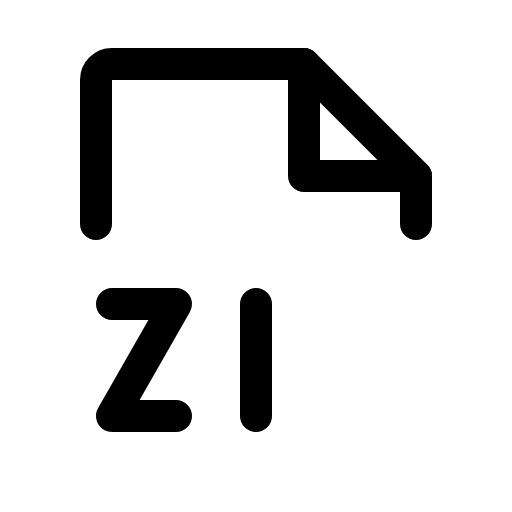
t = 0.00 s
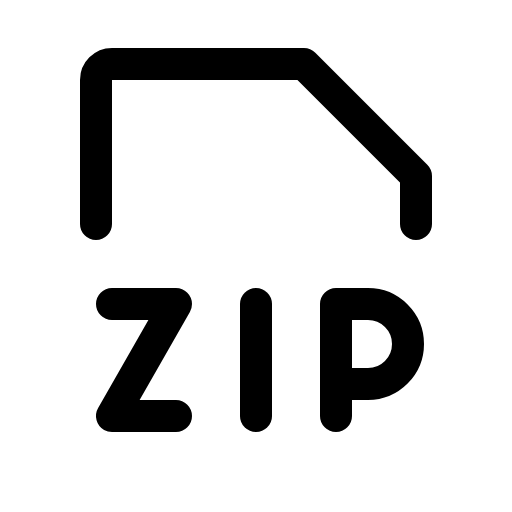
t = 1.20 s
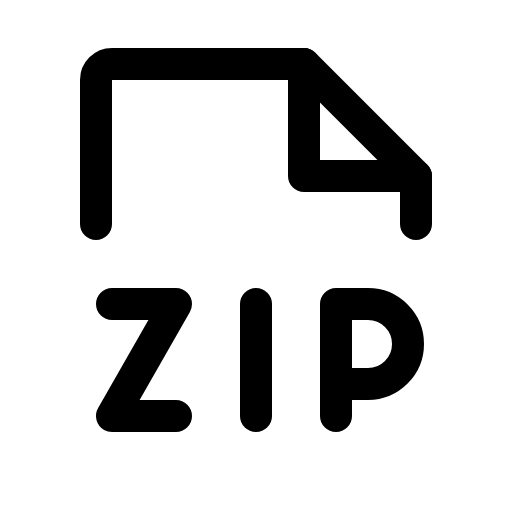
t = 1.58 s
t = 1.95 s: frame unchanged from t = 1.58 s, image omitted
t = 2.33 s: frame unchanged from t = 1.58 s, image omitted

The animated SVG that drew these frames (rendered in a browser with its animation timeline set to each time). Animation: 1 CSS @keyframes rule; one cycle of 2.70 s, repeats indefinitely.

<svg xmlns="http://www.w3.org/2000/svg" viewBox="0 0 256 256">
  <style>
    .draw-line {
      stroke-dasharray: 2000;
      stroke-dashoffset: 0;
    }
    svg:hover .draw-line {
      animation: phosphor-draw-in 1.5s ease-in-out infinite;
    }
    @keyframes phosphor-draw-in {
      0%   { stroke-dashoffset: 2000; }
      100% { stroke-dashoffset: 0; }
    }
  </style><rect width="256" height="256" fill="none"/><path d="M168,192h16a20,20,0,0,0,0-40H168v56" fill="none" stroke="currentColor" stroke-linecap="round" stroke-linejoin="round" stroke-width="16" class="draw-line" pathLength="1" style="animation-delay: 0s"/><line x1="128" y1="152" x2="128" y2="208" fill="none" stroke="currentColor" stroke-linecap="round" stroke-linejoin="round" stroke-width="16" class="draw-line" pathLength="1" style="animation-delay: 0.3s"/><polyline points="56 152 88 152 56 208 88 208" fill="none" stroke="currentColor" stroke-linecap="round" stroke-linejoin="round" stroke-width="16" class="draw-line" pathLength="1" style="animation-delay: 0.6s"/><path d="M48,112V40a8,8,0,0,1,8-8h96l56,56v24" fill="none" stroke="currentColor" stroke-linecap="round" stroke-linejoin="round" stroke-width="16" class="draw-line" pathLength="1" style="animation-delay: 0.9s"/><polyline points="152 32 152 88 208 88" fill="none" stroke="currentColor" stroke-linecap="round" stroke-linejoin="round" stroke-width="16" class="draw-line" pathLength="1" style="animation-delay: 1.2s"/></svg>
